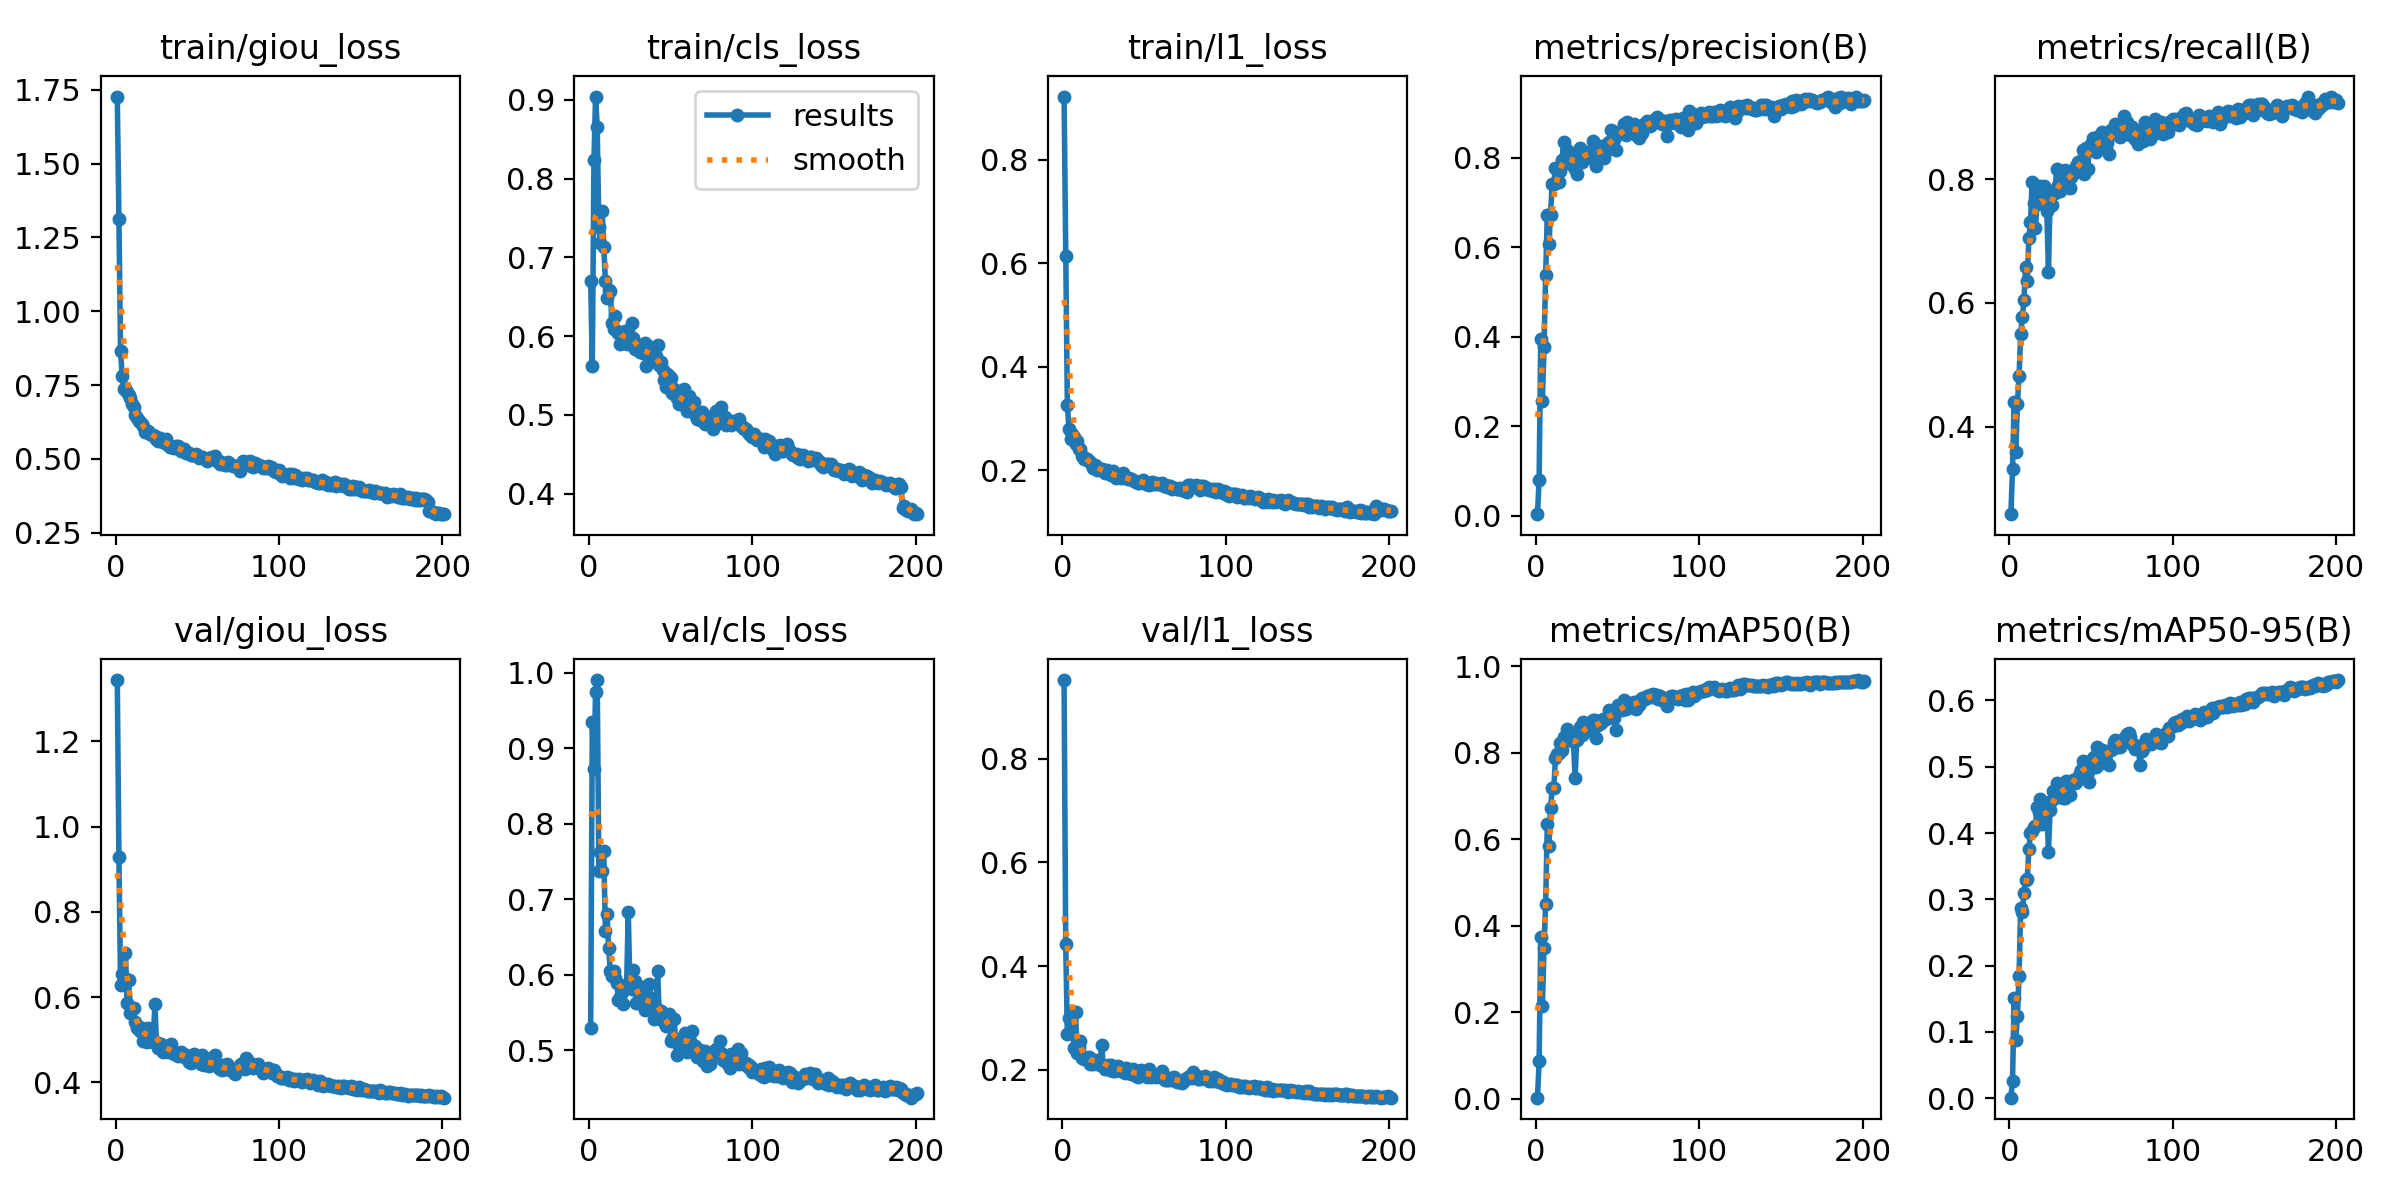

Source data for this figure (header and first rows):
epoch, train/giou_loss, train/cls_loss, train/l1_loss, metrics/precision(B), metrics/recall(B), metrics/mAP50(B), metrics/mAP50-95(B), val/giou_loss, val/cls_loss, val/l1_loss, lr/pg0, lr/pg1, lr/pg2
1, 1.727, 0.6696, 0.9227, 0.00407, 0.2585, 0.00282, 0.00068, 1.344, 0.5286, 0.9521, 0.0006618, 0.0006618, 0.0006618
2, 1.313, 0.5623, 0.6144, 0.08069, 0.3309, 0.08683, 0.0261, 0.9282, 0.9341, 0.4426, 0.001322, 0.001322, 0.001322
3, 0.8666, 0.8237, 0.3267, 0.3961, 0.4393, 0.3744, 0.1507, 0.6293, 0.8721, 0.268, 0.001975, 0.001975, 0.001975
4, 0.7795, 0.9044, 0.2792, 0.258, 0.3588, 0.2152, 0.08806, 0.6534, 0.9748, 0.2998, 0.00197, 0.00197, 0.00197
5, 0.7369, 0.8655, 0.2599, 0.3776, 0.4366, 0.3491, 0.1241, 0.6454, 0.99, 0.3125, 0.00197, 0.00197, 0.00197
6, 0.7407, 0.738, 0.2701, 0.5383, 0.4816, 0.4511, 0.1839, 0.704, 0.7371, 0.3093, 0.001961, 0.001961, 0.001961
7, 0.7278, 0.718, 0.2646, 0.6725, 0.5495, 0.6349, 0.2866, 0.5849, 0.7619, 0.2418, 0.001951, 0.001951, 0.001951
8, 0.716, 0.7589, 0.2509, 0.6066, 0.5778, 0.5847, 0.2803, 0.6409, 0.7373, 0.3112, 0.001941, 0.001941, 0.001941
9, 0.7078, 0.7137, 0.2565, 0.6731, 0.6043, 0.6721, 0.3094, 0.5616, 0.7641, 0.2312, 0.001931, 0.001931, 0.001931
10, 0.6855, 0.6696, 0.2411, 0.7413, 0.6587, 0.7181, 0.3297, 0.5732, 0.6582, 0.2432, 0.001921, 0.001921, 0.001921
11, 0.6756, 0.648, 0.2402, 0.7426, 0.6358, 0.7177, 0.3302, 0.5753, 0.6801, 0.2542, 0.001911, 0.001911, 0.001911
12, 0.6476, 0.6588, 0.2278, 0.778, 0.7045, 0.7871, 0.3756, 0.5407, 0.6346, 0.2221, 0.001901, 0.001901, 0.001901
13, 0.6392, 0.6569, 0.2209, 0.7489, 0.7311, 0.7971, 0.4001, 0.5275, 0.6052, 0.221, 0.001892, 0.001892, 0.001892
14, 0.6288, 0.6173, 0.223, 0.7458, 0.7954, 0.7987, 0.4025, 0.5302, 0.5974, 0.2253, 0.001882, 0.001882, 0.001882
15, 0.6268, 0.6086, 0.2212, 0.7702, 0.7608, 0.8234, 0.4089, 0.5212, 0.6048, 0.2209, 0.001872, 0.001872, 0.001872
16, 0.6198, 0.6254, 0.2185, 0.7955, 0.7208, 0.806, 0.4109, 0.5269, 0.5954, 0.2234, 0.001862, 0.001862, 0.001862
17, 0.6118, 0.6067, 0.2166, 0.8345, 0.7594, 0.8363, 0.4396, 0.4975, 0.5892, 0.2108, 0.001852, 0.001852, 0.001852
18, 0.5927, 0.6038, 0.2097, 0.7983, 0.7716, 0.8331, 0.4309, 0.5117, 0.5661, 0.2173, 0.001842, 0.001842, 0.001842
19, 0.5908, 0.5894, 0.2045, 0.8167, 0.7887, 0.8552, 0.4511, 0.4934, 0.5697, 0.2109, 0.001832, 0.001832, 0.001832
20, 0.5938, 0.5986, 0.2095, 0.7979, 0.7774, 0.837, 0.4132, 0.5279, 0.5763, 0.2184, 0.001823, 0.001823, 0.001823
21, 0.5833, 0.5942, 0.2001, 0.8088, 0.7893, 0.8437, 0.4447, 0.5085, 0.5603, 0.2175, 0.001813, 0.001813, 0.001813
22, 0.5808, 0.6063, 0.2045, 0.7845, 0.777, 0.8263, 0.4307, 0.5002, 0.586, 0.215, 0.001803, 0.001803, 0.001803
23, 0.5819, 0.5905, 0.2023, 0.793, 0.7491, 0.83, 0.4372, 0.4938, 0.5867, 0.2095, 0.001793, 0.001793, 0.001793
24, 0.5788, 0.6008, 0.2028, 0.7742, 0.6505, 0.7413, 0.3711, 0.5835, 0.6823, 0.2479, 0.001783, 0.001783, 0.001783
25, 0.5674, 0.5968, 0.1991, 0.7632, 0.772, 0.8298, 0.4347, 0.4955, 0.5876, 0.2079, 0.001773, 0.001773, 0.001773
26, 0.5601, 0.6166, 0.1949, 0.8087, 0.7576, 0.8415, 0.4503, 0.4812, 0.5807, 0.202, 0.001764, 0.001764, 0.001764
27, 0.5721, 0.5981, 0.2, 0.8219, 0.7802, 0.8589, 0.4632, 0.4848, 0.6064, 0.2046, 0.001754, 0.001754, 0.001754
28, 0.5667, 0.5839, 0.1964, 0.7899, 0.7783, 0.8411, 0.4537, 0.4901, 0.5911, 0.2093, 0.001744, 0.001744, 0.001744
29, 0.5585, 0.5876, 0.1934, 0.8124, 0.816, 0.8708, 0.4762, 0.4721, 0.5623, 0.2, 0.001734, 0.001734, 0.001734
30, 0.554, 0.5861, 0.1904, 0.8004, 0.7909, 0.8476, 0.4547, 0.4853, 0.5655, 0.2095, 0.001724, 0.001724, 0.001724
31, 0.5665, 0.5802, 0.1992, 0.8139, 0.7806, 0.8585, 0.4701, 0.4723, 0.5687, 0.1968, 0.001714, 0.001714, 0.001714
32, 0.5483, 0.585, 0.1901, 0.8065, 0.7954, 0.8618, 0.4654, 0.4715, 0.5613, 0.198, 0.001705, 0.001705, 0.001705
33, 0.5416, 0.5782, 0.186, 0.8057, 0.7864, 0.8562, 0.4534, 0.4866, 0.5836, 0.2045, 0.001695, 0.001695, 0.001695
34, 0.5401, 0.5911, 0.1868, 0.7992, 0.8142, 0.8604, 0.4532, 0.4902, 0.5532, 0.2071, 0.001685, 0.001685, 0.001685
35, 0.5422, 0.5621, 0.1887, 0.8385, 0.7999, 0.8763, 0.478, 0.47, 0.5555, 0.2011, 0.001675, 0.001675, 0.001675
36, 0.5363, 0.5881, 0.1857, 0.8193, 0.8053, 0.8748, 0.4773, 0.4667, 0.5591, 0.1971, 0.001665, 0.001665, 0.001665
37, 0.5453, 0.5833, 0.1942, 0.7814, 0.786, 0.8345, 0.4577, 0.4655, 0.5868, 0.1968, 0.001655, 0.001655, 0.001655
38, 0.5427, 0.5832, 0.1861, 0.802, 0.804, 0.8637, 0.4768, 0.4619, 0.5694, 0.1935, 0.001645, 0.001645, 0.001645
39, 0.5335, 0.5678, 0.1853, 0.8205, 0.8079, 0.868, 0.4802, 0.4681, 0.5606, 0.2036, 0.001636, 0.001636, 0.001636
40, 0.5278, 0.5728, 0.1827, 0.8261, 0.8125, 0.8686, 0.4759, 0.4722, 0.5412, 0.2016, 0.001626, 0.001626, 0.001626
41, 0.5332, 0.5753, 0.1844, 0.8158, 0.8206, 0.8776, 0.4765, 0.4665, 0.5553, 0.1989, 0.001616, 0.001616, 0.001616
42, 0.5347, 0.5886, 0.1824, 0.8004, 0.8278, 0.8755, 0.4852, 0.4593, 0.6045, 0.1921, 0.001606, 0.001606, 0.001606
43, 0.5205, 0.5638, 0.1817, 0.8161, 0.8156, 0.8771, 0.4901, 0.4647, 0.5435, 0.2007, 0.001596, 0.001596, 0.001596
44, 0.521, 0.5669, 0.1785, 0.8337, 0.8297, 0.8831, 0.4952, 0.4544, 0.5512, 0.192, 0.001586, 0.001586, 0.001586
45, 0.5201, 0.5573, 0.177, 0.8362, 0.8467, 0.8995, 0.5094, 0.4484, 0.5387, 0.1884, 0.001576, 0.001576, 0.001576
46, 0.514, 0.5449, 0.1756, 0.8622, 0.8075, 0.8896, 0.4993, 0.4462, 0.5441, 0.1862, 0.001567, 0.001567, 0.001567
47, 0.5129, 0.535, 0.1754, 0.837, 0.8507, 0.8956, 0.5043, 0.4565, 0.5325, 0.1917, 0.001557, 0.001557, 0.001557
48, 0.5151, 0.5524, 0.18, 0.8415, 0.817, 0.8797, 0.492, 0.4654, 0.5458, 0.1989, 0.001547, 0.001547, 0.001547
49, 0.5166, 0.5491, 0.1814, 0.8166, 0.8489, 0.8535, 0.4763, 0.4607, 0.5475, 0.1954, 0.001537, 0.001537, 0.001537
50, 0.5115, 0.5468, 0.1767, 0.8581, 0.8561, 0.9091, 0.5059, 0.4542, 0.5119, 0.1959, 0.001527, 0.001527, 0.001527
51, 0.5048, 0.5282, 0.1732, 0.8568, 0.8665, 0.9082, 0.5129, 0.4491, 0.5142, 0.1929, 0.001517, 0.001517, 0.001517
52, 0.5057, 0.5333, 0.1744, 0.8545, 0.8534, 0.9, 0.515, 0.4423, 0.5409, 0.186, 0.001507, 0.001507, 0.001507
53, 0.5061, 0.528, 0.1706, 0.8562, 0.8435, 0.8986, 0.4992, 0.4644, 0.5134, 0.2004, 0.001498, 0.001498, 0.001498
54, 0.5022, 0.5213, 0.1731, 0.8747, 0.8687, 0.9227, 0.5297, 0.4403, 0.4931, 0.1862, 0.001488, 0.001488, 0.001488
55, 0.4998, 0.5132, 0.1771, 0.8521, 0.8543, 0.902, 0.5047, 0.4559, 0.5054, 0.1924, 0.001478, 0.001478, 0.001478
56, 0.4948, 0.519, 0.1743, 0.8794, 0.8591, 0.9158, 0.5218, 0.4422, 0.5096, 0.1872, 0.001468, 0.001468, 0.001468
57, 0.5036, 0.514, 0.1757, 0.864, 0.8763, 0.9144, 0.5257, 0.4388, 0.5155, 0.1848, 0.001458, 0.001458, 0.001458
58, 0.4984, 0.5323, 0.1728, 0.8662, 0.8614, 0.9132, 0.5233, 0.4426, 0.514, 0.1887, 0.001448, 0.001448, 0.001448
59, 0.5061, 0.5195, 0.1744, 0.8653, 0.8485, 0.9056, 0.5081, 0.453, 0.5226, 0.19, 0.001438, 0.001438, 0.001438
60, 0.5011, 0.5049, 0.1731, 0.8754, 0.8591, 0.918, 0.5216, 0.4421, 0.4972, 0.1848, 0.001429, 0.001429, 0.001429
... 141 more rows
